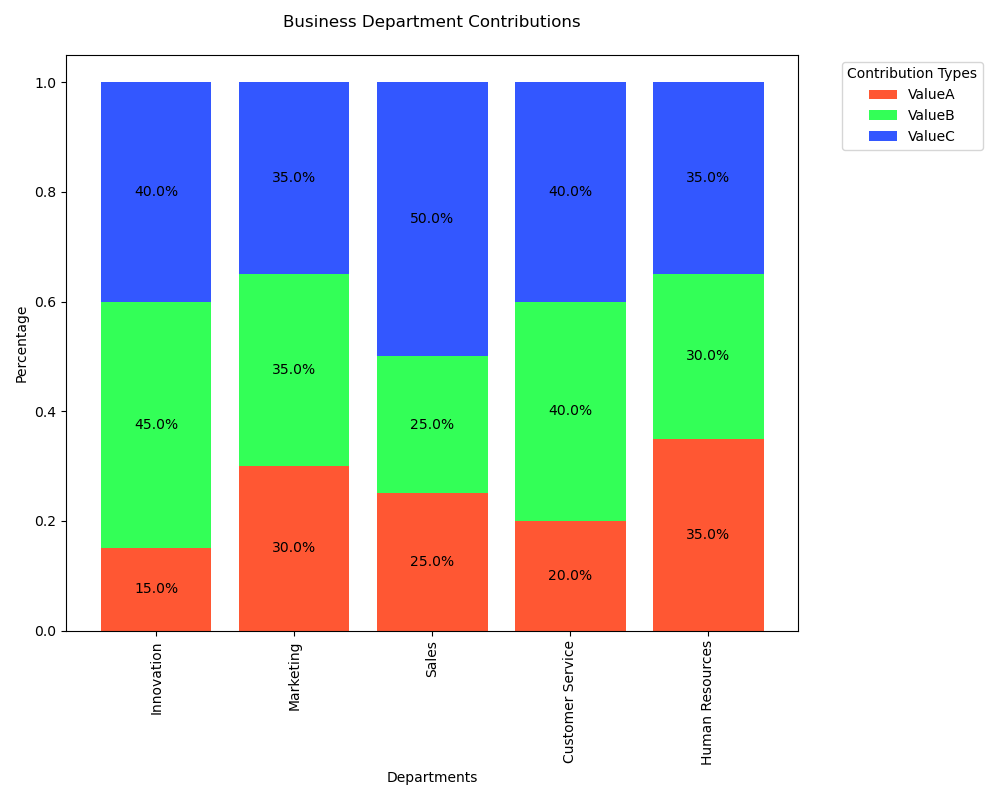

The data file committed next to this chart (first rows):
Topic, ValueA, ValueB, ValueC
Innovation, 15, 45, 40
Marketing, 30, 35, 35
Sales, 25, 25, 50
Customer Service, 20, 40, 40
Human Resources, 35, 30, 35
